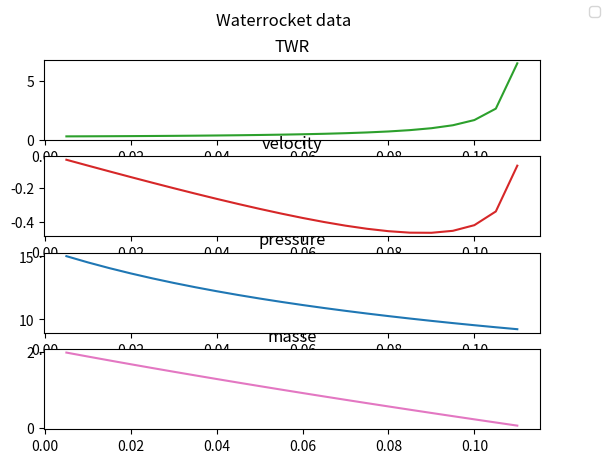

The script that saved this image:
import scipy.constants as constants
import math
import matplotlib.pyplot as plt
# ----inital data----
# not to be changed from code itself
# here configure youir rocket data
dichte      = 1000 # kg/m^3
wasserfuellanteil = 1/3
luftfuellanteil = 1-wasserfuellanteil
leermasse   = 0.445 # kg
gesamtvolumen = 4.6 * 10**-3 # L * 10^-3 = m^3
wassermasse = gesamtvolumen*wasserfuellanteil*dichte
startmasse = wassermasse + leermasse
initialLuftvolumen = gesamtvolumen*luftfuellanteil
initialwasservolumen = gesamtvolumen*wasserfuellanteil
initialpressure = 15 * 10**5 # Pa
duesendurchmesser = 0.022 # m # default 0.022
duesenflaeche     = math.pi * (duesendurchmesser/2)**2 # m^2 unter Annahme einer runden Düse
step = 0.005 # wie genau auflösen?
breakSecond = 1.5

dummy = 1234.234 # for debugging

# matplotlib
x_list = []
twr_list = []
Vrakete_list = []
pressure_list = []
masse_list = []

# daten für iterative vorgehensweise
# vars to be changed every iteration
masse       = startmasse # gramm
second      = step
pressure    = initialpressure
Vrakete     = 0 # m/s
luftvolumen = initialLuftvolumen
print("Luftvolumen: " + str(luftvolumen))
wasservolumen = initialwasservolumen
print("Wasservolumen: " + str(wasservolumen))

# powered ascend
# loop for sigma function
while second <= breakSecond and masse>0:
    print("----------Sekunde: {}----------".format(second))
    # iterieren pro sekunde

    # berechnen:
    Vwasser        = (2*pressure/dichte)**0.5 # m/s keine Ahnung, warum man den Durchmesser nicht braucht, siehe auch https://www.physikerboard.de/topic,45753,-wasserstrahlaustrittsgeschwindigkeit-einer-1mm-duese.html
    austrVolumen   = duesenflaeche * Vwasser * step # m^2 * m/s * s = m^3
    austrMasse     = austrVolumen * dichte           # m^3*kg/m^3=kg
    thrust         = austrMasse*Vwasser # kg*m/s = N
    twr            = thrust/(masse*constants.g)
    beschleunigung = thrust/masse*step - constants.g*step # impulsänderung durch Wasseraustritt (+m/s) - impulsänderung durch Gravitation (-m/s)
    Vrakete       += beschleunigung

    # auswerten:                                                                                                                                                              Vrakete            Vwasser            beschleunigung            twr            austrMasse            austrVolumen            masse            pressure
    print("Vrakete: {} m/s,\nVwasser: {} m/s,\nbeschleunigung: {} m/s^2,\nbeschleunigung ohne g: {} m/s^2,\nTWR: {},\naustrMasse: {} kg,\naustrVolumen: {} m^3,\nmasse: {} kg,\npressure: {} bar,\nluftvolumen: {} m^3,\nwasservolumen: {} m^3\n".format(round(Vrakete, 2), round(Vwasser, 2), round(beschleunigung, 2), round(beschleunigung+constants.g*step, 2), round(twr, 2), round(austrMasse, 2), round(austrVolumen, 5), round(masse, 2), round(pressure/10**5, 2), round(luftvolumen, 5), round(wasservolumen, 5)))
    x_list.append(second)
    twr_list.append(twr)
    Vrakete_list.append(Vrakete)
    pressure_list.append(pressure/10**5)
    masse_list.append(masse)

    # vars für nächsten step bereit machen
    masse       -= austrMasse
    luftvolumen += austrVolumen # die Luft hat nun etwas mehr platz, da Wasser fehlt
    wasservolumen -= austrVolumen
    pressure    = initialpressure*initialLuftvolumen/luftvolumen # Pa*m^3/m^3=Pa
    second += step
    second = round(second, 4) # TODO ACHTUNG wenn step kleiner als round gibt es eine endlose schleife

fig, axs = plt.subplots(4)
fig.legend(["TWR", "Vrakete"])
fig.suptitle("Waterrocket data")
axs[0].plot(x_list, twr_list, "tab:green")
axs[0].set_title("TWR")
axs[1].plot(x_list, Vrakete_list, "tab:red")
axs[1].set_title("velocity")
axs[2].plot(x_list, pressure_list, "tab:blue")
axs[2].set_title("pressure")
axs[3].plot(x_list, masse_list, "tab:pink")
axs[3].set_title("masse")
plt.show()